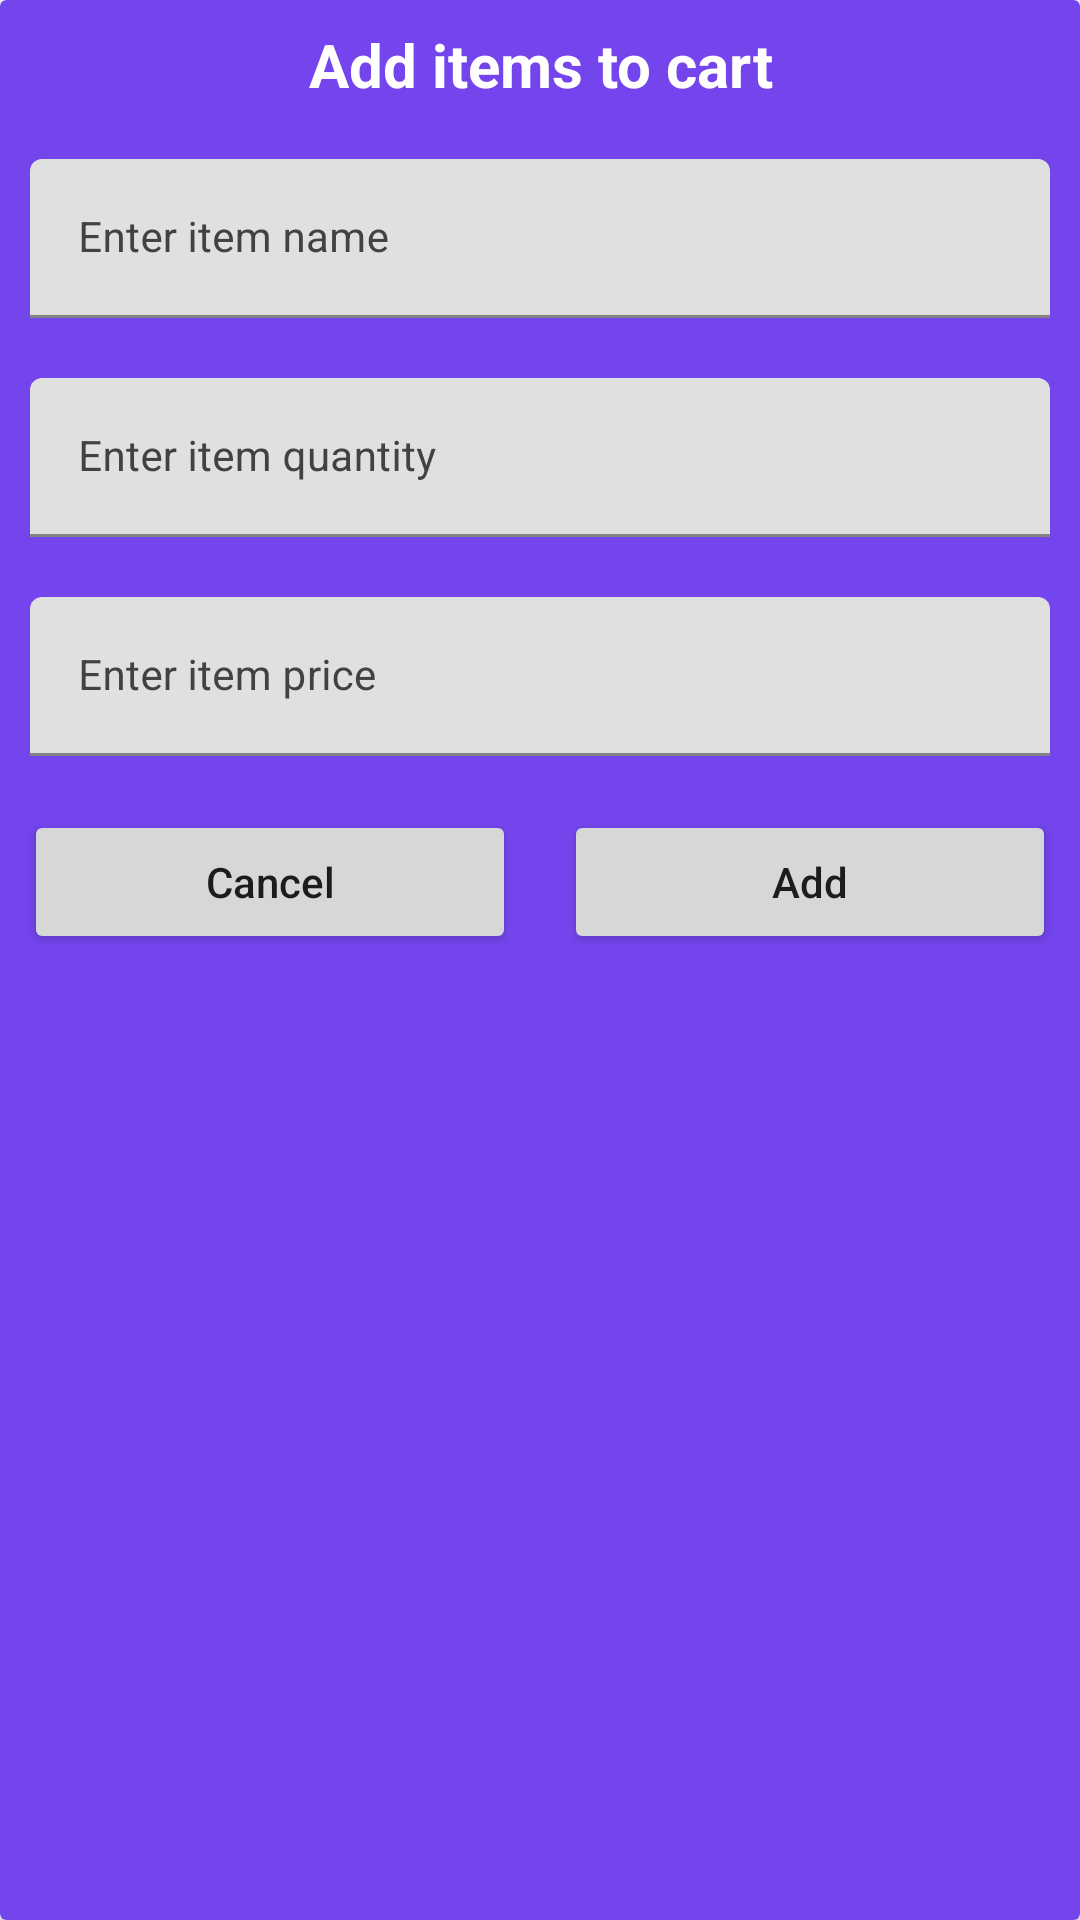

Android layout source for this screen:
<!-- AndroidManifest.xml: application theme Theme.SuperMarket -->
<!-- res/layout/grocery_add_dialog.xml -->
<?xml version="1.0" encoding="utf-8"?>
<androidx.cardview.widget.CardView xmlns:android="http://schemas.android.com/apk/res/android"
    xmlns:app="http://schemas.android.com/apk/res-auto"
    android:layout_width="match_parent"
    android:layout_height="wrap_content"
    android:layout_gravity="center"
    app:cardBackgroundColor="@color/primary_light">

    <RelativeLayout
        android:layout_width="match_parent"
        android:layout_height="wrap_content">

        <TextView
            android:id="@+id/heading"
            android:layout_width="match_parent"
            android:layout_height="wrap_content"
            android:layout_margin="4dp"
            android:gravity="center"
            android:padding="4dp"
            android:text="@string/add_items_to_cart"
            android:textAlignment="center"
            android:textAllCaps="false"
            android:textColor="@color/white"
            android:textSize="20sp"
            android:textStyle="bold" />

        <LinearLayout
            android:layout_width="match_parent"
            android:layout_height="wrap_content"
            android:layout_below="@id/heading"
            android:orientation="vertical">

            <com.google.android.material.textfield.TextInputLayout
                android:layout_width="match_parent"
                android:layout_height="wrap_content"
                android:layout_margin="5dp"
                android:hint="@string/enter_item_name"
                android:padding="5dp"
                android:textColorHint="@color/cardview_dark_background"
                app:hintTextColor="@color/black">

                <com.google.android.material.textfield.TextInputEditText
                    android:id="@+id/edit_item_name"
                    android:layout_width="match_parent"
                    android:layout_height="wrap_content"
                    android:inputType="text"
                    android:textColor="@color/black"
                    android:textColorHint="@color/black"
                    android:textSize="14sp" />
            </com.google.android.material.textfield.TextInputLayout>

            <com.google.android.material.textfield.TextInputLayout
                android:layout_width="match_parent"
                android:layout_height="wrap_content"
                android:layout_margin="5dp"
                android:hint="@string/enter_item_quantity"
                android:padding="5dp"
                android:textColorHint="@color/cardview_dark_background"
                app:hintTextColor="@color/black">

                <com.google.android.material.textfield.TextInputEditText
                    android:id="@+id/edit_item_quantity"
                    android:layout_width="match_parent"
                    android:layout_height="wrap_content"
                    android:inputType="number"
                    android:textColor="@color/black"
                    android:textColorHint="@color/black"
                    android:textSize="14sp" />
            </com.google.android.material.textfield.TextInputLayout>

            <com.google.android.material.textfield.TextInputLayout
                android:layout_width="match_parent"
                android:layout_height="wrap_content"
                android:layout_margin="5dp"
                android:hint="@string/enter_item_price"
                android:padding="5dp"
                android:textColorHint="@color/cardview_dark_background"
                app:hintTextColor="@color/black">

                <com.google.android.material.textfield.TextInputEditText
                    android:id="@+id/edit_item_price"
                    android:layout_width="match_parent"
                    android:layout_height="wrap_content"
                    android:inputType="numberDecimal"
                    android:textColor="@color/black"
                    android:textColorHint="@color/black"
                    android:textSize="14sp" />
            </com.google.android.material.textfield.TextInputLayout>

            <LinearLayout
                android:layout_width="match_parent"
                android:layout_height="wrap_content"
                android:orientation="horizontal"
                android:weightSum="2">

                <androidx.appcompat.widget.AppCompatButton
                    android:id="@+id/btn_cancel"
                    android:layout_width="0dp"
                    android:layout_height="wrap_content"
                    android:layout_margin="8dp"
                    android:layout_weight="1"
                    android:text="@string/cancel"
                    android:textAllCaps="false" />

                <androidx.appcompat.widget.AppCompatButton
                    android:id="@+id/btn_add"
                    android:layout_width="0dp"
                    android:layout_height="wrap_content"
                    android:layout_margin="8dp"
                    android:layout_weight="1"
                    android:text="@string/add"
                    android:textAllCaps="false" />

            </LinearLayout>
        </LinearLayout>
    </RelativeLayout>

</androidx.cardview.widget.CardView>
<!-- resources referenced by this layout -->
<resources>
  <color name="black">#FF000000</color>
  <color name="primary_light">#7445ed</color>
  <color name="white">#FFFFFFFF</color>
  <string name="add">Add</string>
  <string name="add_items_to_cart">Add items to cart</string>
  <string name="cancel">Cancel</string>
  <string name="enter_item_name">Enter item name</string>
  <string name="enter_item_price">Enter item price</string>
  <string name="enter_item_quantity">Enter item quantity</string>
  <style name="Theme.SuperMarket" parent="Theme.MaterialComponents.DayNight.DarkActionBar">
          
          <item name="colorPrimary">@color/primary</item>
          <item name="colorPrimaryVariant">@color/primary_light</item>
          <item name="colorOnPrimary">@color/white</item>
          
          <item name="android:statusBarColor" tools:targetApi="l">?attr/colorPrimaryVariant</item>
          
      </style>
  <color name="primary">#632af5</color>
</resources>
